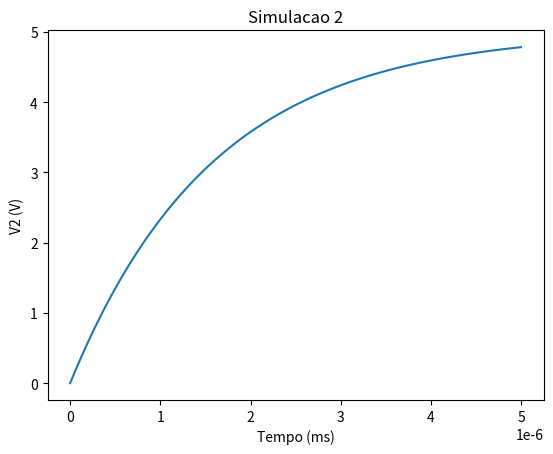

Write the Python code that produced this figure.
import numpy as np
from matplotlib import pyplot as plt

# -------------------------------------------- #
# Faz a simulacao estatica de um circuito      #
# RC. Caso uma simulacao transiente seja       #
# desejada, use exemplo_2.                     #
#                                              #
# Esta funcao retorna resultados em            #
#           **steady state**                   # 
#                                              #
# Input:                                       #
#   - entrada: valor de tensao da fonte Vs     #
#   - frequencia: valor da frequencia          #
#                 de operacao (Hz)             #
#                                              #
# Output:                                      #
#   - tensoes_correntes: vetor com todas       #
#      as tensoes e correntes do circuito      #
# -------------------------------------------- #
def exemplo_1(entrada, frequencia, R1, C2):
    w = 2*np.pi*frequencia
    # A x k = B
    # Realiza a inversao de A para encontrar k
    B = np.array([entrada,0,0,0,0,0])
    A = np.array([[1,0,0,0,0,0],\
                 [0,1,0,0,-R1,0],\
                 [0,0,1j*w*C2,0,0,-1],\
                 [-1,1,1,0,0,0],\
                 [0,0,0,-1,-1,0],\
                 [0,0,0,0,1,-1]])
    tensoes_correntes = np.matmul(np.linalg.inv(A),B)

    return tensoes_correntes

# -------------------------------------------- #
# Faz a simulacao transiente de um circuito    #
# RC do circuito.                              #
#                                              #
# Input:                                       #
#   - entrada: valor de tensao do degrau em Vs #
#   - Vcap: tensao no capacitor                #
#   - ts: tempo de amostragem                  #
#   - tmax: tempo total de simulacao           #
#                                              #
# Output:                                      #
#   - tensoes_correntes: valores de um passo   #
#                        da simulacao
# -------------------------------------------- #
def exemplo_2(entrada, Vcap, ts, tmax, R1, C2):
    
    # A x k = B
    # Realiza a inversao de A para encontrar k
    B = np.array([entrada,0,0,-Vcap,0,0])
    A = np.array([[1,0,0,0,0,0],\
                 [0,1,0,0,-R1,0],\
                 [0,0,-C2,0,0,1],\
                 [-1,1,0,0,0,0],\
                 [0,0,0,-1,-1,0],\
                 [0,0,0,0,1,-1]])
    tensoes_correntes = np.matmul(np.linalg.inv(A),B)
    return tensoes_correntes

def simulacao_1():
### 1 ###
# Diagrama de bode do circuito
    f_lista = np.logspace(1,4,400)
    V2_lista = np.zeros_like(f_lista)

    magnitude_entrada = 5
    for i in range(len(f_lista)):
        resultado_1 = exemplo_1(magnitude_entrada,frequencia=f_lista[i],R1=1591.5,C2=1e-6)
        amplitude = np.abs(resultado_1[2]) # Interessado em V2
        V2_lista[i] = 20*np.log10(amplitude/magnitude_entrada)

    plt.semilogx(f_lista,V2_lista)
    plt.title('Simulacao 1')
    plt.xlabel('Frequencia (Hz)')
    plt.ylabel('Amplitude V2')
    plt.show()

def simulacao_2():
### 2 ###
# Simulacao transiente do circuito RC
    tmax = 5e-9 # 5ms
    ts = 1e-12 # 1us

    degrau_amplitude = 5

    vetor_tempo = np.arange(0,tmax,ts)
    vetor_saida = np.zeros_like(vetor_tempo)

    V2 = 0 # Inicializando a tensao no capacitor
    for i in range(len(vetor_tempo)):
        vetor_saida[i] = V2 # Gravando o valor de V2 no vetor

        # Simulando um passo do circuito
        tensoes_correntes = exemplo_2(degrau_amplitude, V2, ts, tmax, 1591.5, 1e-12)
        derivada_V2 = tensoes_correntes[2]
        ### Passo de integracao
        V2 = V2 + derivada_V2*ts # Euler

    plt.plot(vetor_tempo*1e3,vetor_saida)
    plt.title('Simulacao 2')
    plt.xlabel('Tempo (ms)')
    plt.ylabel('V2 (V)')
    plt.show()

    
#####################################
#### Fim da definicao de funcoes ####
#####################################

simulacao_2()
